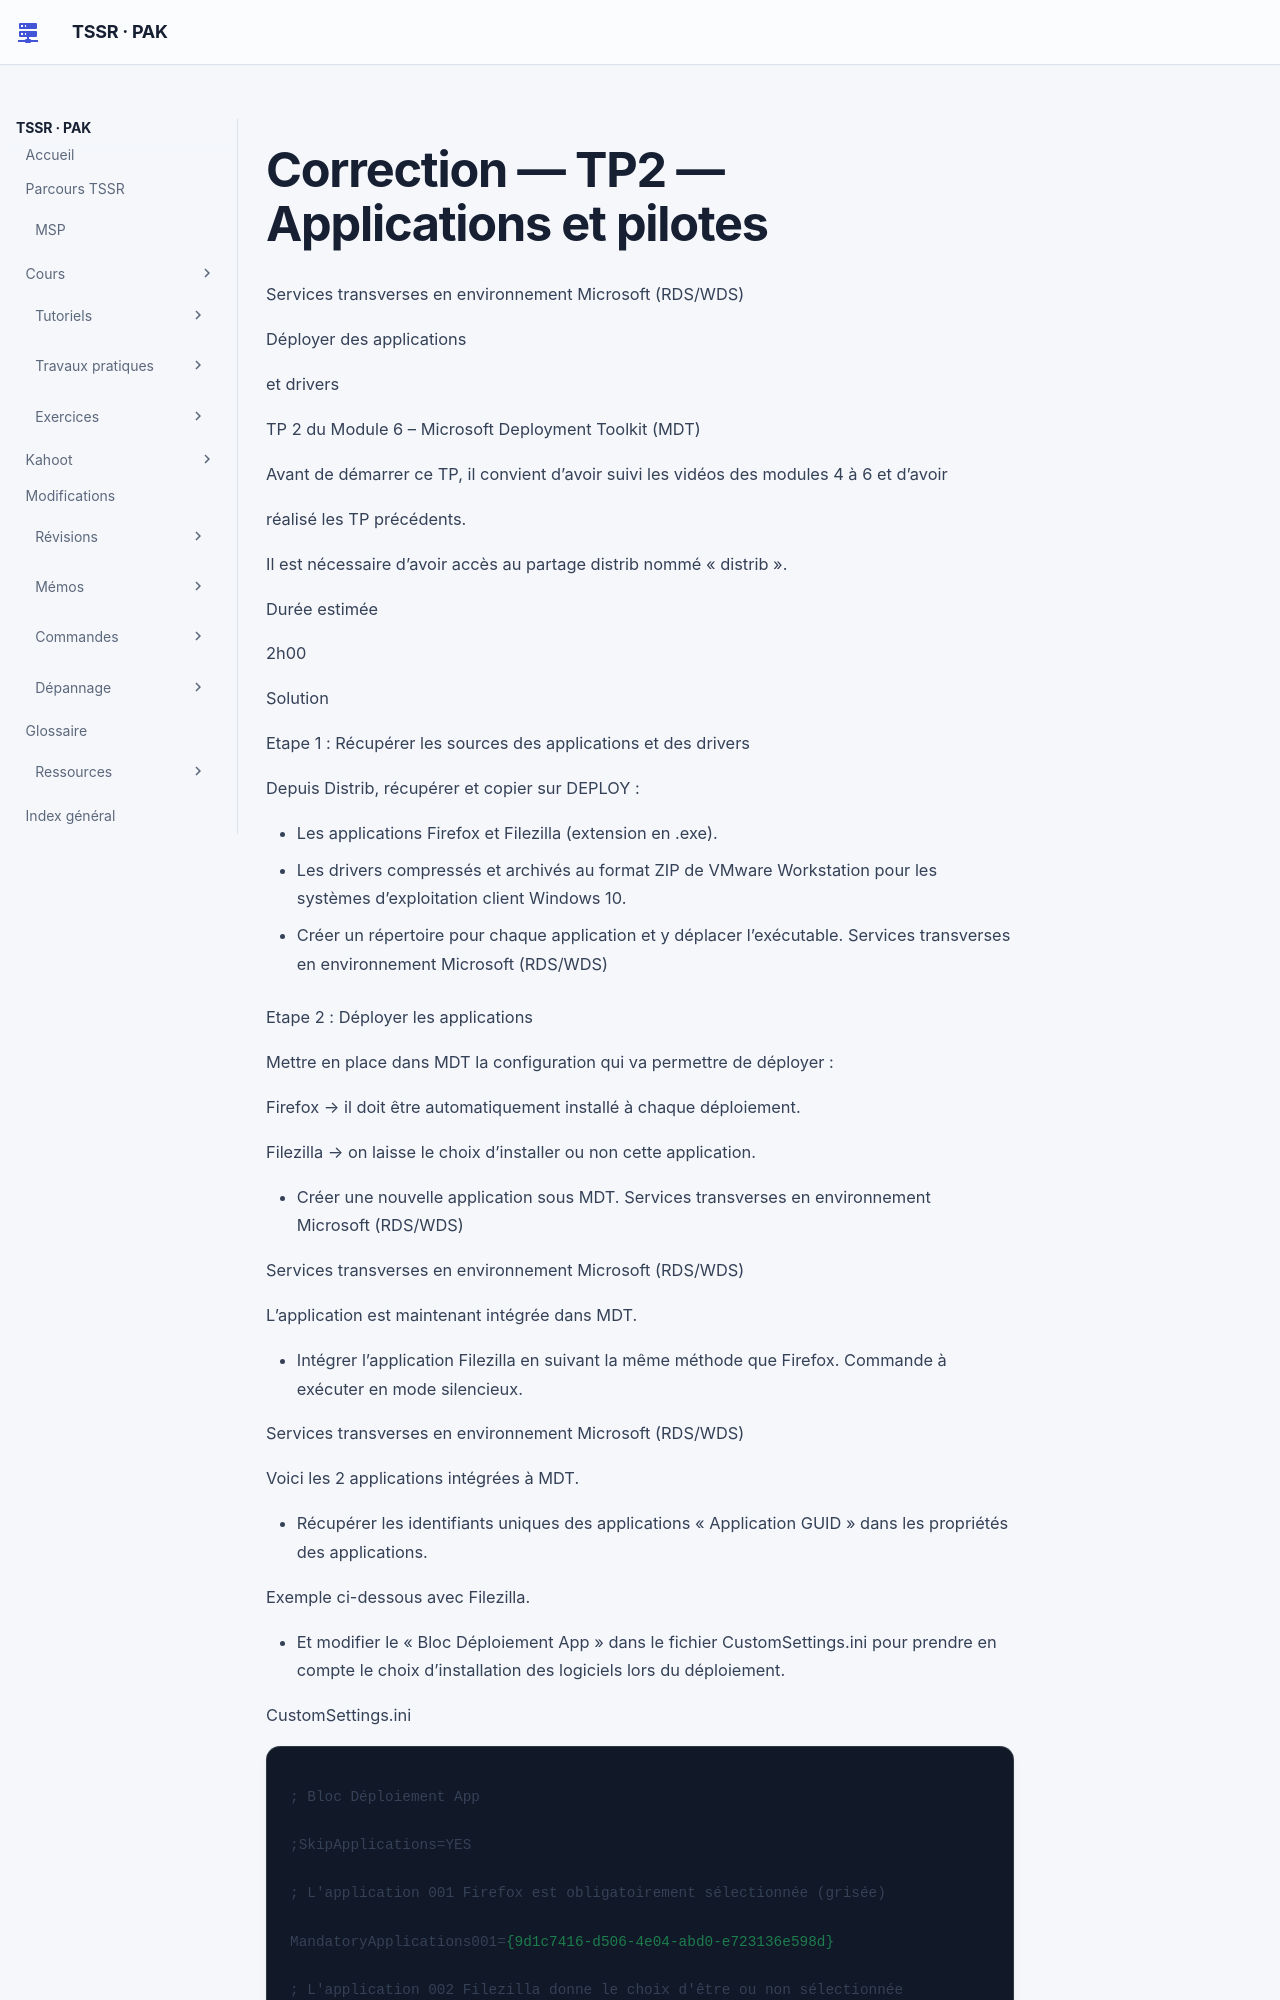

repository: sk34pk25/tssr-cours · page: tp/18-services-transverses-microsoft/module-06/tp2/corrections/index.html · generator: mkdocs

# Correction — TP2 — Applications et pilotes

Services transverses en environnement Microsoft (RDS/WDS)

Déployer des applications

et drivers

TP 2 du Module 6 – Microsoft Deployment Toolkit (MDT)

Avant de démarrer ce TP, il convient d’avoir suivi les vidéos des modules 4 à 6 et d’avoir

réalisé les TP précédents.

Il est nécessaire d’avoir accès au partage distrib nommé « distrib ».

Durée estimée

2h00

Solution

Etape 1 : Récupérer les sources des applications et des drivers

Depuis Distrib, récupérer et copier sur DEPLOY :

- Les applications Firefox et Filezilla (extension en .exe).
- Les drivers compressés et archivés au format ZIP de VMware Workstation pour les
systèmes d’exploitation client Windows 10.

- Créer un répertoire pour chaque application et y déplacer l’exécutable.
Services transverses en environnement Microsoft (RDS/WDS)

Etape 2 : Déployer les applications

Mettre en place dans MDT la configuration qui va permettre de déployer :

Firefox → il doit être automatiquement installé à chaque déploiement.

Filezilla → on laisse le choix d’installer ou non cette application.

- Créer une nouvelle application sous MDT.
Services transverses en environnement Microsoft (RDS/WDS)

Services transverses en environnement Microsoft (RDS/WDS)

L’application est maintenant intégrée dans MDT.

- Intégrer l’application Filezilla en suivant la même méthode que Firefox.
Commande à exécuter en mode silencieux.
